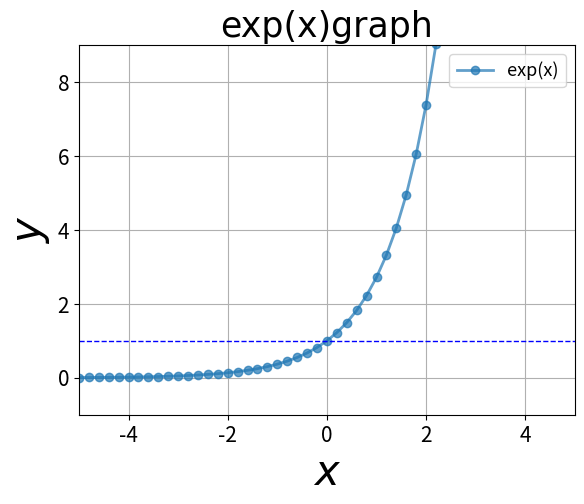

Generate this figure with matplotlib:
# -*- coding: utf-8 -*-
import numpy as np
import matplotlib.pyplot as plt

def create_exp_graph():
    # xの値を生成
    x = np.arange(-5, 5, 0.2)

    # 高さを計算
    exp = np.exp(x) # 指数関数の計算

    # グラフ表示
    plt.plot(x, exp,"-o",lw=2,alpha=0.7,label="exp(x)")

    fn = "Times New Roman"                      # フォント
    plt.tick_params(labelsize=15)               # 軸目盛のフォントサイズ
    plt.xlabel("$x$", fontsize=30, fontname=fn) # x軸のラベル
    plt.ylabel("$y$", fontsize=30, fontname=fn) # y軸のラベル
    plt.title("exp(x)graph", fontsize=25, fontname=fn)  # タイトル
    plt.xlim([-5, 5])                           # x軸の範囲
    plt.ylim([-1, 9])                           # y軸の範囲
    plt.grid()                                  # グリッドの表示
    plt.hlines(y=1, xmin=-5, xmax=5, colors='b', linestyles='dashed', linewidths=1)# y=1の破線
    plt.legend(fontsize=13)                     # 凡例の表示
    plt.show()                                  # グラフの描画

if __name__ == '__main__':
    create_exp_graph()